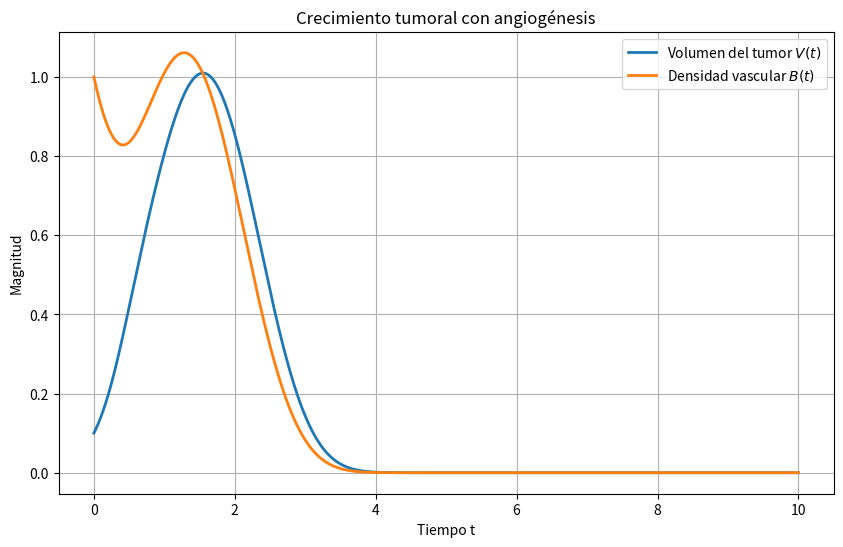

The matplotlib source for this figure:
import numpy as np
import matplotlib.pyplot as plt

# Parámetros del modelo
r = 4.0
a = 1.0
b = 4.0
c = 1.0
d = 1.0

# Función g(t) = t^2
def g(t):
    return t**2

# Condiciones iniciales
V0 = 0.1
B0 = 1.0

# Tiempo de simulación
t0 = 0.0
tf = 10.0
N = 1000
dt = (tf - t0) / N

# Arreglos para almacenar resultados
t_vals = np.linspace(t0, tf, N+1)
V_vals = np.zeros(N+1)
B_vals = np.zeros(N+1)

# Asignar condiciones iniciales
V_vals[0] = V0
B_vals[0] = B0

# Método de Euler hacia adelante
for i in range(N):
    t = t_vals[i]
    V = V_vals[i]
    B = B_vals[i]
    
    # Ecuaciones diferenciales
    dVdt = r * V * (1 - V/B)
    dBdt = -a * B + b * V - c * B * (V**(2/3)) - d * B * g(t)
    
    # Actualización
    V_vals[i+1] = V + dVdt * dt
    B_vals[i+1] = B + dBdt * dt
    
    # Evitar valores negativos (biológicamente inconsistentes)
    if V_vals[i+1] < 0:
        V_vals[i+1] = 0
    if B_vals[i+1] < 0:
        B_vals[i+1] = 0

# Gráfica en el mismo frame
plt.figure(figsize=(10,6))
plt.plot(t_vals, V_vals, label='Volumen del tumor $V(t)$', linewidth=2)
plt.plot(t_vals, B_vals, label='Densidad vascular $B(t)$', linewidth=2)
plt.xlabel('Tiempo t')
plt.ylabel('Magnitud')
plt.title('Crecimiento tumoral con angiogénesis')
plt.legend()
plt.grid(True)
plt.show()
